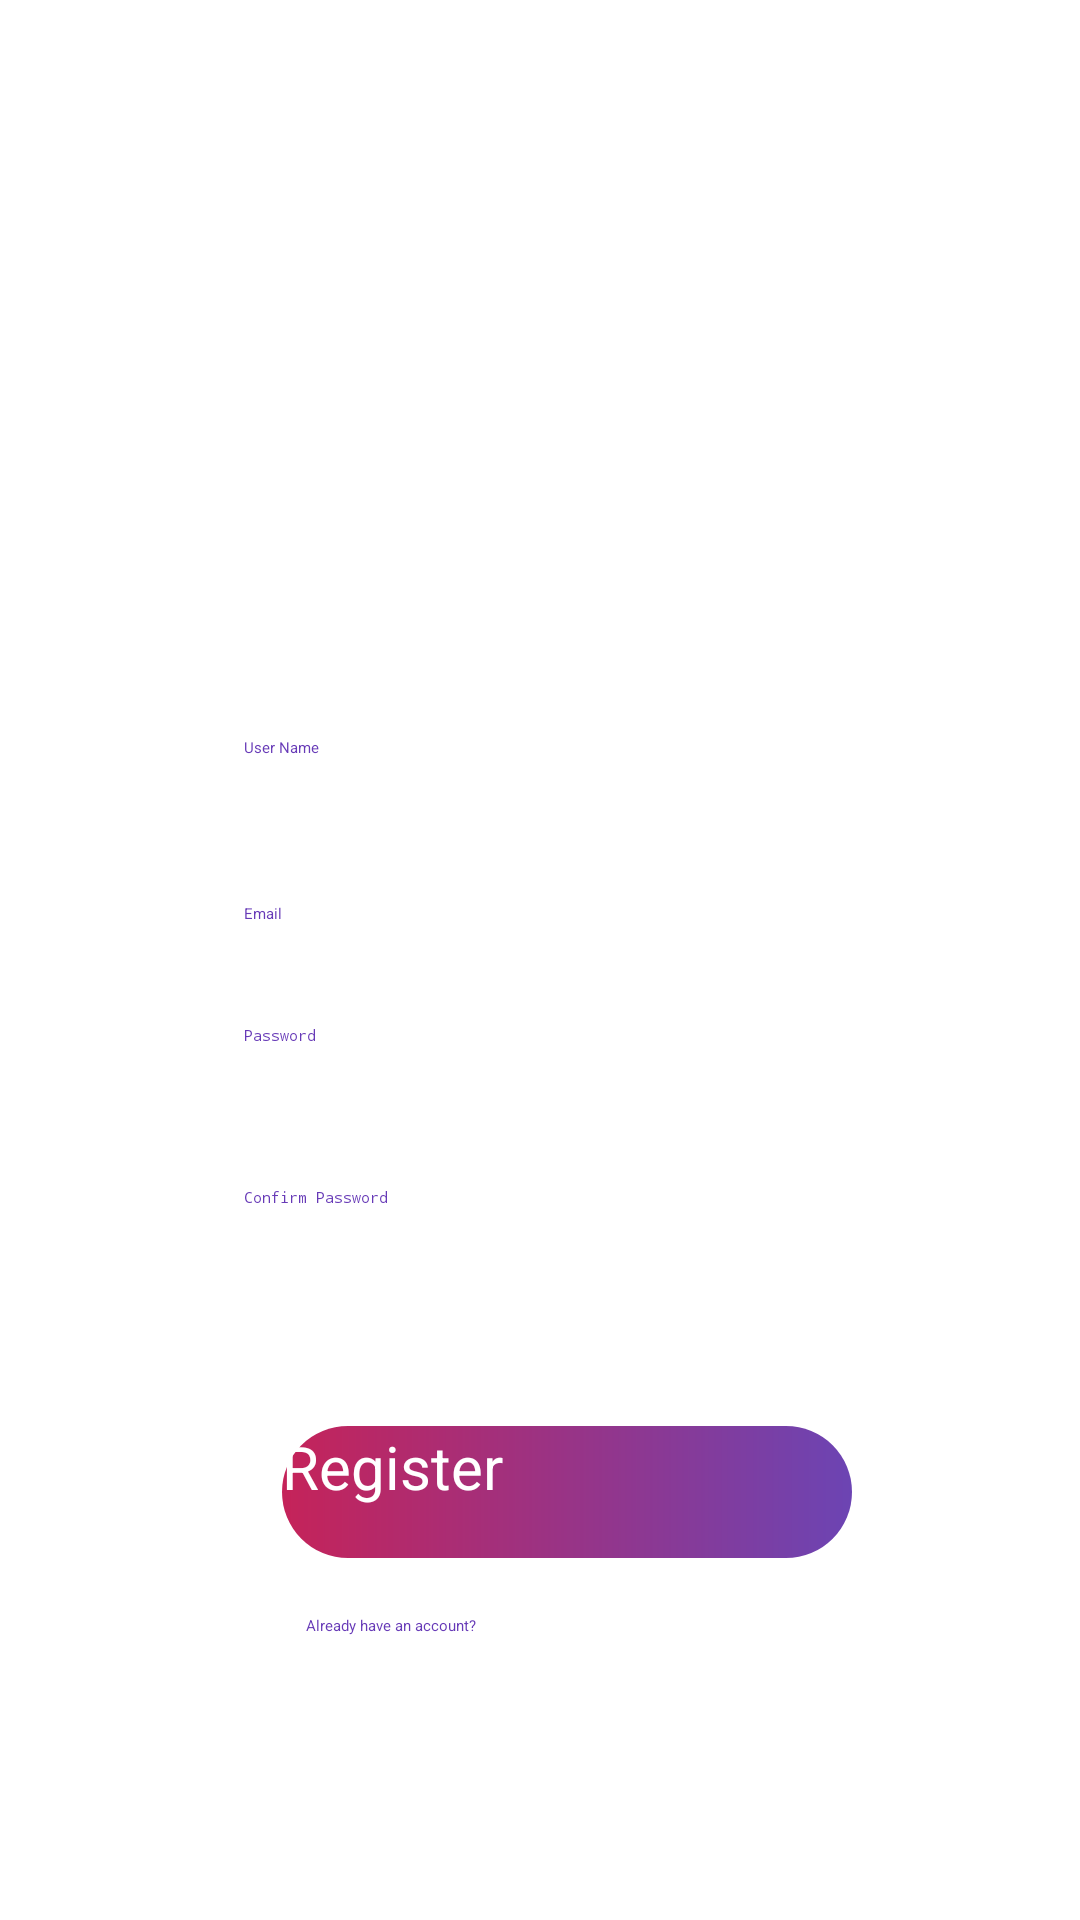

Android layout source for this screen:
<!-- AndroidManifest.xml: application theme Theme.DrOnCall -->
<!-- res/layout/activity_register.xml -->
<?xml version="1.0" encoding="utf-8"?>
<androidx.constraintlayout.widget.ConstraintLayout xmlns:android="http://schemas.android.com/apk/res/android"
    xmlns:app="http://schemas.android.com/apk/res-auto"
    xmlns:tools="http://schemas.android.com/tools"
    android:layout_width="match_parent"
    android:layout_height="match_parent"
    tools:context=".RegisterActivity"
    android:background="@drawable/regi">

    <EditText
        android:id="@+id/editTextRegUsername"
        android:layout_width="225dp"
        android:layout_height="48dp"
        android:ems="10"
        android:hint="User Name"
        android:inputType="textPersonName"
        android:textColorHint="#673AB7"
        android:textColor="@color/purple_500"
        app:layout_constraintBottom_toBottomOf="parent"
        app:layout_constraintEnd_toEndOf="parent"
        app:layout_constraintHorizontal_bias="0.602"
        app:layout_constraintStart_toStartOf="parent"
        app:layout_constraintTop_toTopOf="parent"
        app:layout_constraintVertical_bias="0.415" />

    <EditText
        android:id="@+id/editTextRegEmail"
        android:layout_width="225dp"
        android:layout_height="48dp"
        android:ems="10"
        android:hint="Email"
        android:inputType="textEmailAddress"
        android:textColorHint="#673AB7"
        android:textColor="@color/purple_500"
        app:layout_constraintBottom_toBottomOf="parent"
        app:layout_constraintEnd_toEndOf="parent"
        app:layout_constraintHorizontal_bias="0.602"
        app:layout_constraintStart_toStartOf="parent"
        app:layout_constraintTop_toBottomOf="@+id/editTextRegUsername"
        app:layout_constraintVertical_bias="0.025" />

    <EditText
        android:id="@+id/editTextRegPassword"
        android:layout_width="225dp"
        android:layout_height="48dp"
        android:layout_marginBottom="284dp"
        android:ems="10"
        android:hint="Password"
        android:inputType="textPassword"
        android:textColorHint="#673AB7"
        android:textColor="@color/purple_500"
        app:layout_constraintBottom_toBottomOf="parent"
        app:layout_constraintEnd_toEndOf="parent"
        app:layout_constraintHorizontal_bias="0.602"
        app:layout_constraintStart_toStartOf="parent"
        app:layout_constraintTop_toBottomOf="@+id/editTextRegEmail"
        app:layout_constraintVertical_bias="0.185" />

    <EditText
        android:id="@+id/editTextRegConfirmPassword"
        android:layout_width="225dp"
        android:layout_height="48dp"
        android:ems="10"
        android:hint="Confirm Password"
        android:inputType="textPassword"
        android:textColor="@color/purple_500"
        android:textColorHint="#673AB7"
        app:layout_constraintBottom_toBottomOf="parent"
        app:layout_constraintEnd_toEndOf="parent"
        app:layout_constraintHorizontal_bias="0.602"
        app:layout_constraintStart_toStartOf="parent"
        app:layout_constraintTop_toBottomOf="@+id/editTextRegPassword"
        app:layout_constraintVertical_bias="0.029" />

    <android.widget.Button
        android:id="@+id/buttonRegister"
        android:layout_width="190dp"
        android:layout_height="44dp"
        android:background="@drawable/buttons"
        android:text="Register"
        android:textColor="#FFFFFF"
        android:textSize="20sp"
        android:textStyle="normal"
        app:layout_constraintBottom_toBottomOf="parent"
        app:layout_constraintEnd_toEndOf="parent"
        app:layout_constraintHorizontal_bias="0.552"
        app:layout_constraintStart_toStartOf="parent"
        app:layout_constraintTop_toBottomOf="@+id/editTextRegConfirmPassword"
        app:layout_constraintVertical_bias="0.207" />

    <ImageView
        android:id="@+id/imageView"
        android:layout_width="47dp"
        android:layout_height="41dp"
        app:layout_constraintBottom_toBottomOf="parent"
        app:layout_constraintEnd_toStartOf="@+id/editTextRegUsername"
        app:layout_constraintHorizontal_bias="0.846"
        app:layout_constraintStart_toStartOf="parent"
        app:layout_constraintTop_toTopOf="parent"
        app:layout_constraintVertical_bias="0.421"
        app:srcCompat="@drawable/user_286" />

    <ImageView
        android:id="@+id/imageView4"
        android:layout_width="44dp"
        android:layout_height="46dp"
        app:layout_constraintBottom_toBottomOf="parent"
        app:layout_constraintEnd_toStartOf="@+id/editTextRegPassword"
        app:layout_constraintHorizontal_bias="0.852"
        app:layout_constraintStart_toStartOf="parent"
        app:layout_constraintTop_toTopOf="parent"
        app:layout_constraintVertical_bias="0.572"
        app:srcCompat="@drawable/pass_icon" />

    <ImageView
        android:id="@+id/imageView2"
        android:layout_width="44dp"
        android:layout_height="46dp"
        app:layout_constraintBottom_toBottomOf="parent"
        app:layout_constraintEnd_toStartOf="@+id/editTextRegConfirmPassword"
        app:layout_constraintHorizontal_bias="0.852"
        app:layout_constraintStart_toStartOf="parent"
        app:layout_constraintTop_toBottomOf="@+id/imageView4"
        app:layout_constraintVertical_bias="0.04"
        app:srcCompat="@drawable/pass_icon" />

    <ImageView
        android:id="@+id/imageView3"
        android:layout_width="39dp"
        android:layout_height="40dp"
        app:layout_constraintBottom_toTopOf="@+id/imageView4"
        app:layout_constraintEnd_toStartOf="@+id/editTextRegEmail"
        app:layout_constraintHorizontal_bias="0.863"
        app:layout_constraintStart_toStartOf="parent"
        app:layout_constraintTop_toBottomOf="@+id/imageView"
        app:srcCompat="@drawable/email" />

    <TextView
        android:id="@+id/textViewExistingUser"
        android:layout_width="202dp"
        android:layout_height="30dp"
        android:hint="Already have an account?"
        android:textColor="#673AB7"
        android:textColorHint="#673AB7"
        app:layout_constraintBottom_toBottomOf="parent"
        app:layout_constraintEnd_toEndOf="parent"
        app:layout_constraintHorizontal_bias="0.645"
        app:layout_constraintStart_toStartOf="parent"
        app:layout_constraintTop_toBottomOf="@+id/buttonRegister"
        app:layout_constraintVertical_bias="0.211" />


</androidx.constraintlayout.widget.ConstraintLayout>
<!-- resources referenced by this layout -->
<resources>
  <color name="purple_500">#673AB7</color>
  <!-- drawable buttons (drawable) -->
  <?xml version="1.0" encoding="utf-8"?>
  <shape xmlns:android="http://schemas.android.com/apk/res/android" android:shape="rectangle">
  <gradient android:angle="0" android:startColor="#C52359" android:endColor="#6C44B3"
      android:type="linear"/>
  
      <corners android:radius="50dp"/>
  </shape>
</resources>
